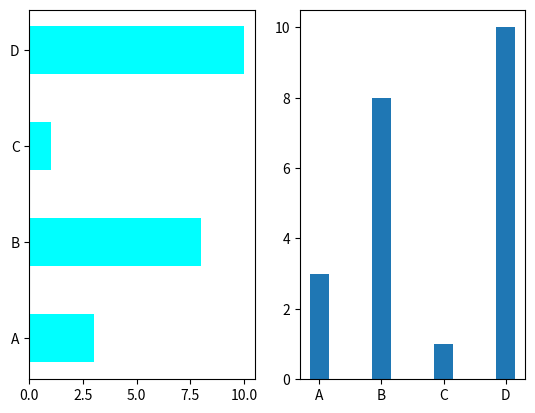

Source code (Python):
# -*- coding: utf-8 -*-
"""
Created on Wed Apr 23 17:55:16 2025

[redacted]
"""

import matplotlib.pyplot as plt
import numpy as np

x = np.array(['A', 'B', 'C', 'D'])
y = np.array([3, 8, 1, 10])


plt.subplot(1, 2, 1)
#Horizontal bars
plt.barh(x, y, color="cyan", height=0.5)

plt.subplot(1, 2, 2)

#Vertical bars
plt.bar(x, y, width=0.3)
plt.show()